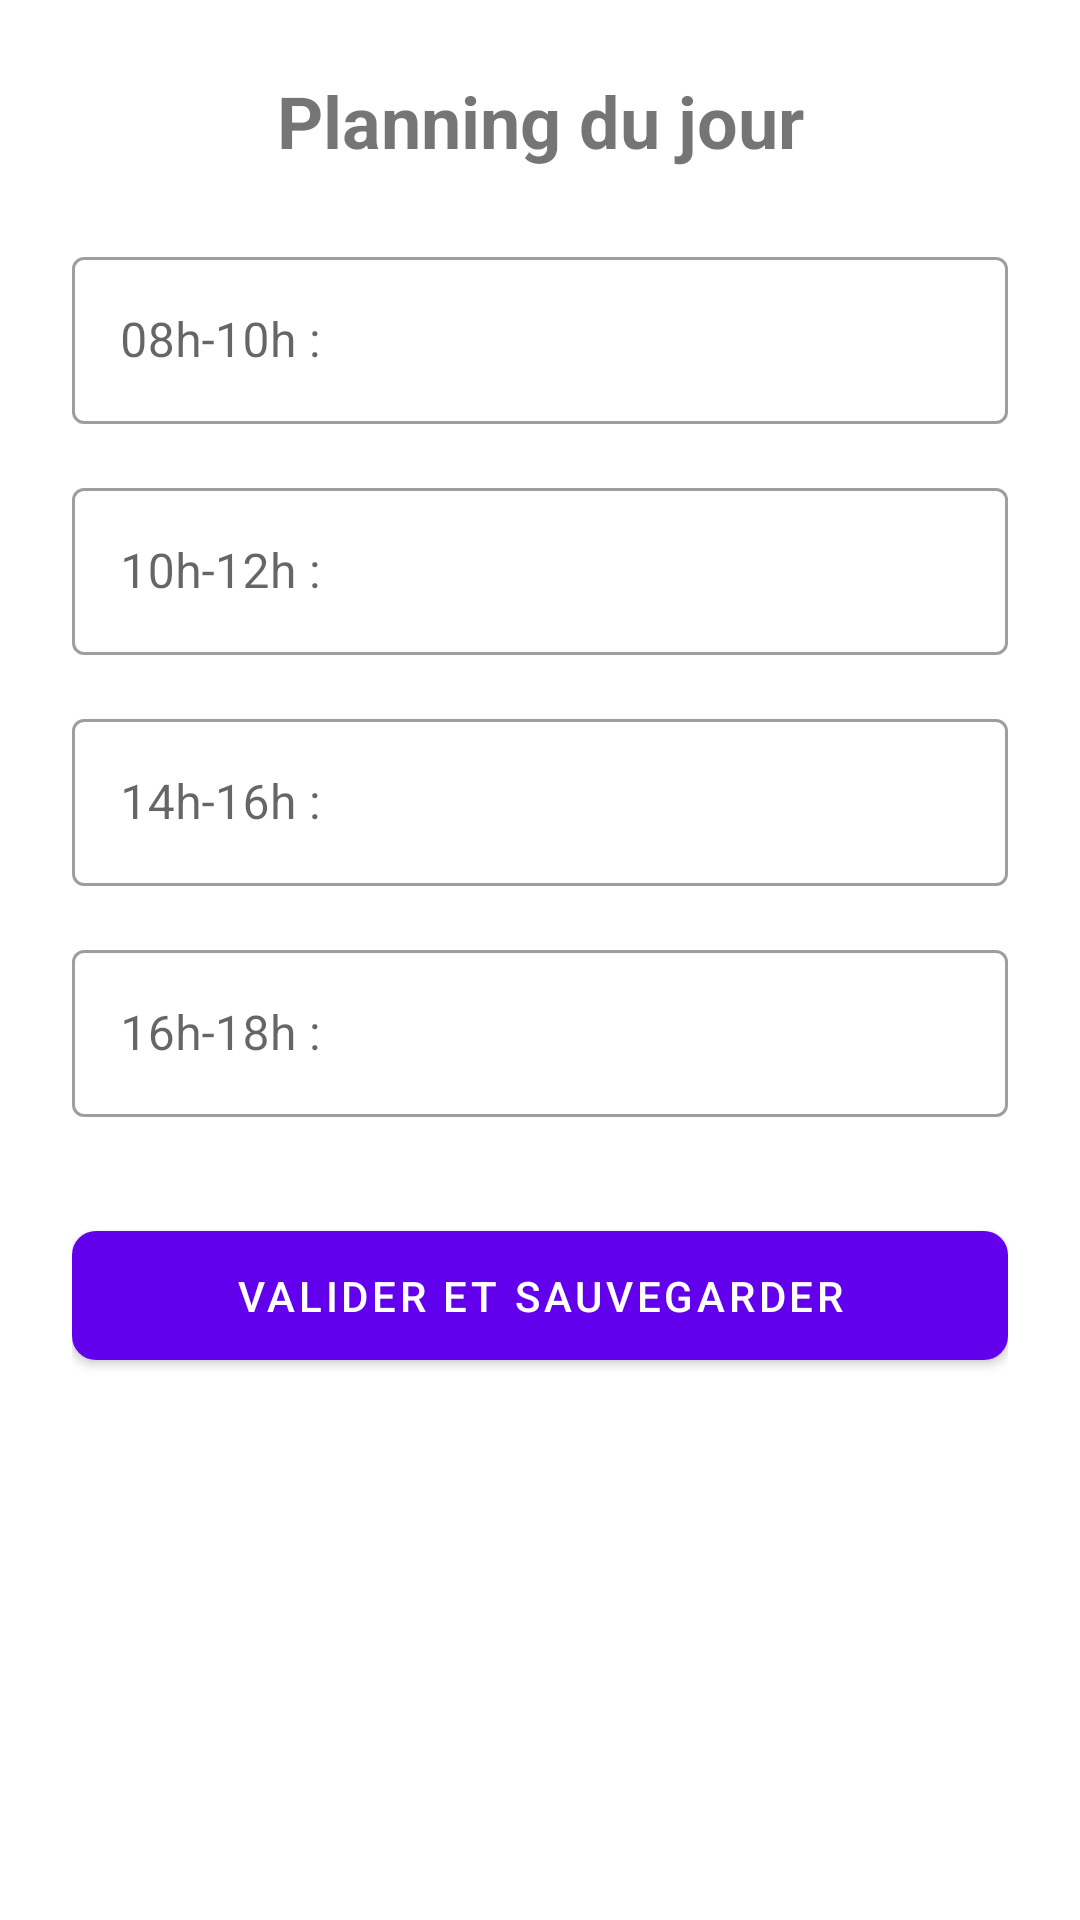

Layout XML and referenced resources for this Android screen:
<!-- AndroidManifest.xml: application theme Theme.BDD -->
<!-- res/layout/activity_planning.xml -->
<?xml version="1.0" encoding="utf-8"?>
<androidx.constraintlayout.widget.ConstraintLayout
    xmlns:android="http://schemas.android.com/apk/res/android"
    xmlns:app="http://schemas.android.com/apk/res-auto"
    android:layout_width="match_parent"
    android:layout_height="match_parent"
    android:padding="24dp">

    <TextView
        android:id="@+id/tv_planning_title"
        android:layout_width="wrap_content"
        android:layout_height="wrap_content"
        android:text="@string/planning"
        android:textSize="24sp"
        android:textStyle="bold"
        app:layout_constraintTop_toTopOf="parent"
        app:layout_constraintStart_toStartOf="parent"
        app:layout_constraintEnd_toEndOf="parent" />

    <com.google.android.material.textfield.TextInputLayout
        android:id="@+id/layout_c1"
        style="@style/Widget.MaterialComponents.TextInputLayout.OutlinedBox"
        android:layout_width="match_parent"
        android:layout_height="wrap_content"
        android:layout_marginTop="24dp"
        android:hint="@string/creneau1"
        app:layout_constraintTop_toBottomOf="@id/tv_planning_title">
        <com.google.android.material.textfield.TextInputEditText
            android:id="@+id/et_creneau1"
            android:layout_width="match_parent"
            android:layout_height="wrap_content" />
    </com.google.android.material.textfield.TextInputLayout>

    <com.google.android.material.textfield.TextInputLayout
        android:id="@+id/layout_c2"
        style="@style/Widget.MaterialComponents.TextInputLayout.OutlinedBox"
        android:layout_width="match_parent"
        android:layout_height="wrap_content"
        android:layout_marginTop="16dp"
        android:hint="@string/creneau2"
        app:layout_constraintTop_toBottomOf="@id/layout_c1">
        <com.google.android.material.textfield.TextInputEditText
            android:id="@+id/et_creneau2"
            android:layout_width="match_parent"
            android:layout_height="wrap_content" />
    </com.google.android.material.textfield.TextInputLayout>

    <com.google.android.material.textfield.TextInputLayout
        android:id="@+id/layout_c3"
        style="@style/Widget.MaterialComponents.TextInputLayout.OutlinedBox"
        android:layout_width="match_parent"
        android:layout_height="wrap_content"
        android:layout_marginTop="16dp"
        android:hint="@string/creneau3"
        app:layout_constraintTop_toBottomOf="@id/layout_c2">
        <com.google.android.material.textfield.TextInputEditText
            android:id="@+id/et_creneau3"
            android:layout_width="match_parent"
            android:layout_height="wrap_content" />
    </com.google.android.material.textfield.TextInputLayout>

    <com.google.android.material.textfield.TextInputLayout
        android:id="@+id/layout_c4"
        style="@style/Widget.MaterialComponents.TextInputLayout.OutlinedBox"
        android:layout_width="match_parent"
        android:layout_height="wrap_content"
        android:layout_marginTop="16dp"
        android:hint="@string/creneau4"
        app:layout_constraintTop_toBottomOf="@id/layout_c3">
        <com.google.android.material.textfield.TextInputEditText
            android:id="@+id/et_creneau4"
            android:layout_width="match_parent"
            android:layout_height="wrap_content" />
    </com.google.android.material.textfield.TextInputLayout>

    <com.google.android.material.button.MaterialButton
        android:id="@+id/btn_validate_planning"
        android:layout_width="match_parent"
        android:layout_height="wrap_content"
        android:layout_marginTop="32dp"
        android:paddingVertical="12dp"
        android:text="@string/submit_and_save"
        app:cornerRadius="8dp"
        app:layout_constraintTop_toBottomOf="@id/layout_c4" />

</androidx.constraintlayout.widget.ConstraintLayout>
<!-- resources referenced by this layout -->
<resources>
  <string name="creneau1">08h-10h :</string>
  <string name="creneau2">10h-12h :</string>
  <string name="creneau3">14h-16h :</string>
  <string name="creneau4">16h-18h :</string>
  <string name="planning">Planning du jour</string>
  <string name="submit_and_save">Valider et Sauvegarder</string>
  <style name="Theme.BDD" parent="Theme.MaterialComponents.DayNight.NoActionBar" />
</resources>
